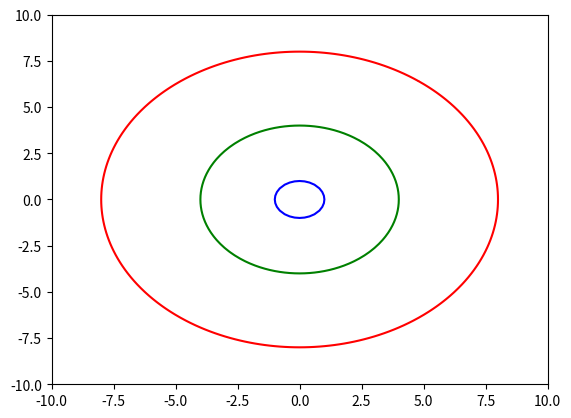

Generate this figure with matplotlib:
import matplotlib.pyplot as plt
import numpy as np
# generate 101 x and y values between -10 and 10
x = np.linspace(-10, 10, 101)
y = np.linspace(-10, 10, 101)
# make X and Y matrices representing x and y values of 2d plane
X, Y = np.meshgrid(x, y)
# compute z value of a point as a function of x and y (z = l2 distance form 0,0)
Z = np.sqrt(X ** 2 + Y ** 2)
# plot contour map with 3 levels
# colors: up to 1 - blue, from 1 to 4 - green, from 4 to 8 - red
plt.contour(X, Y, Z, [1, 4, 8], colors=['b', 'g', 'r'])
plt.show()